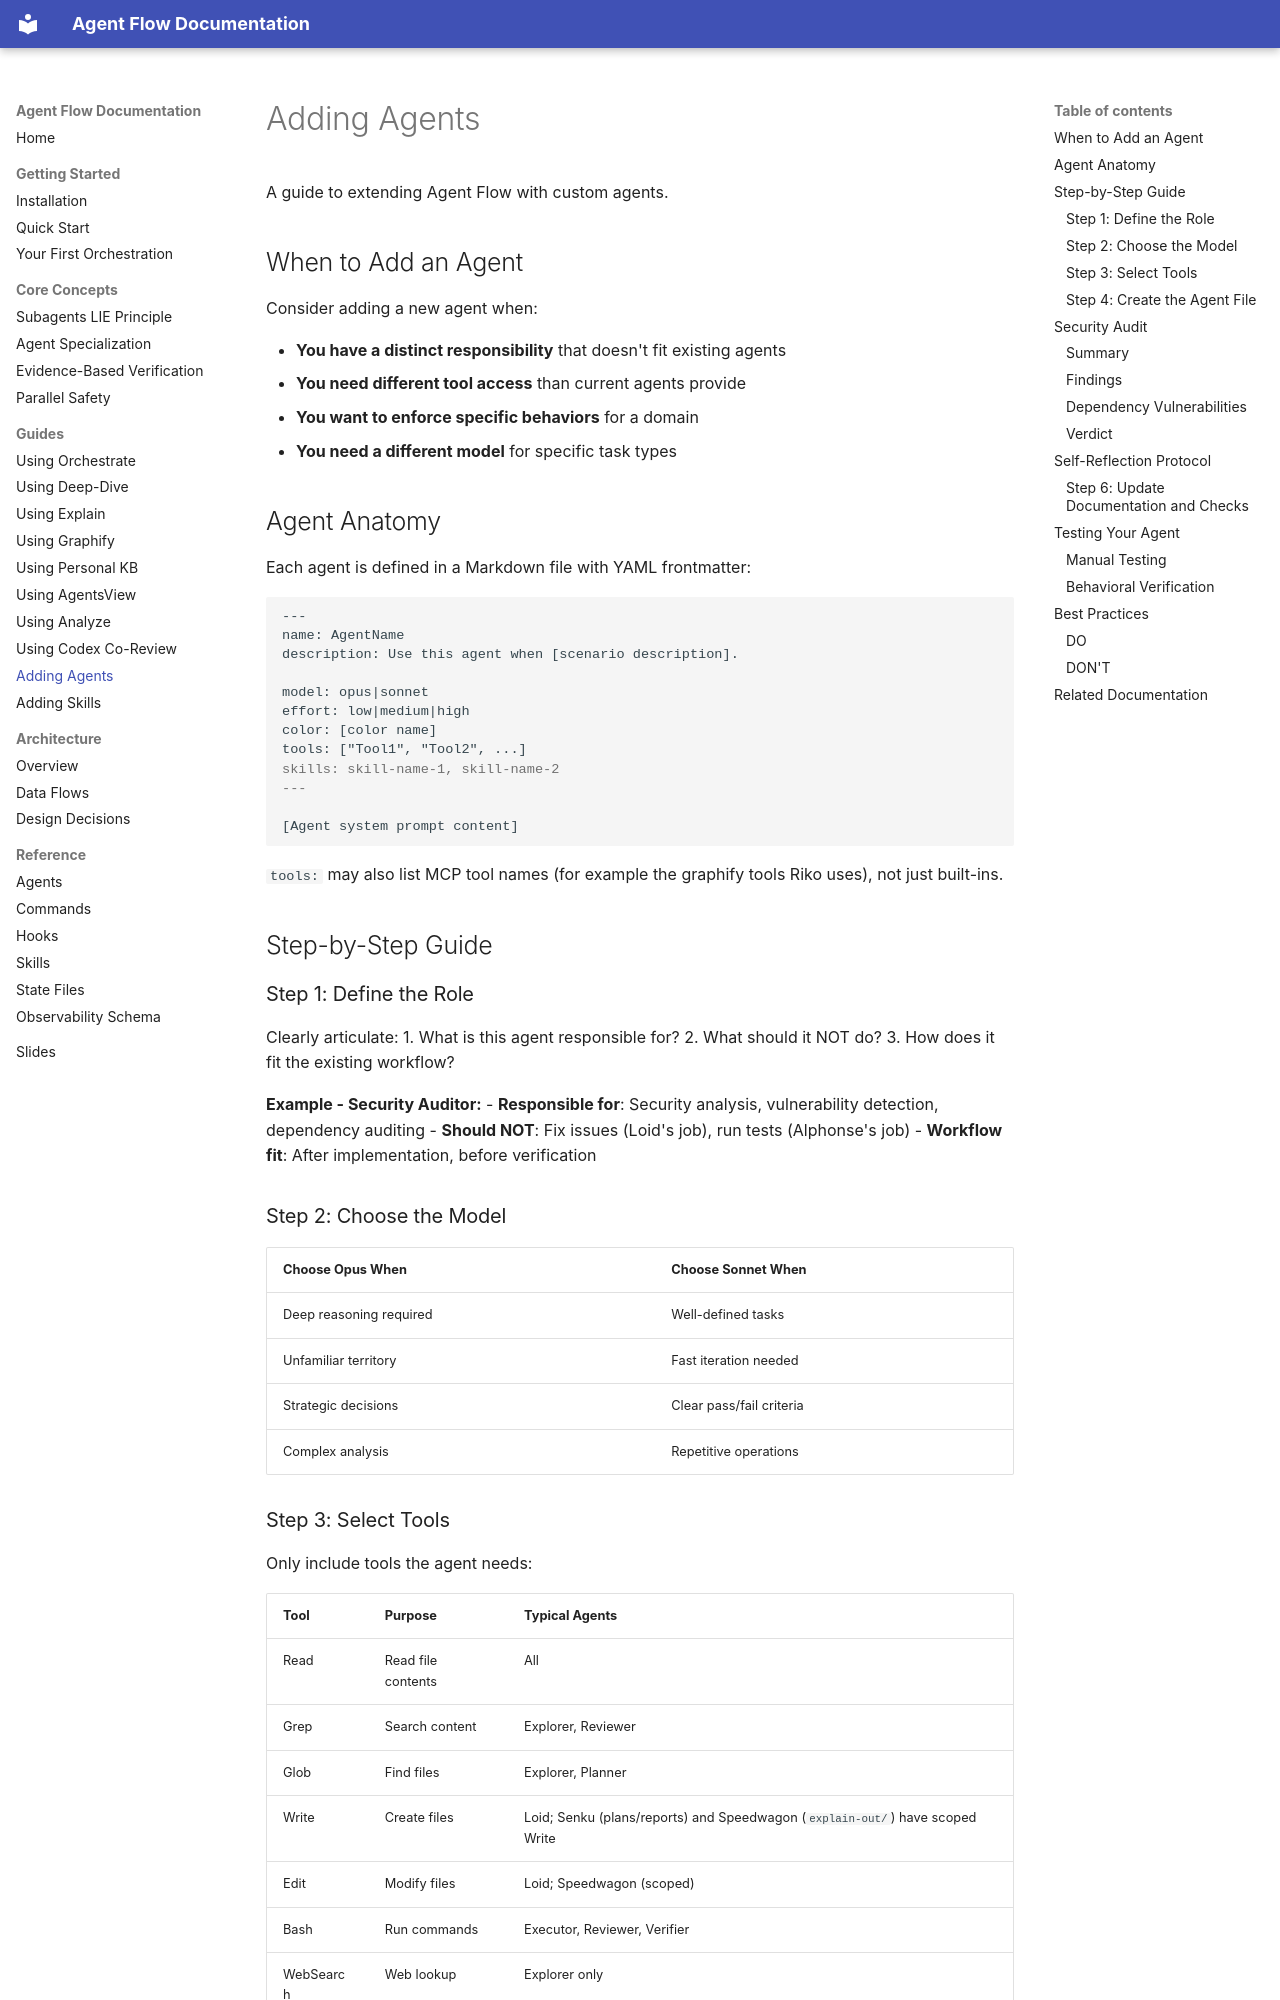

repository: josix/agent-flow · page: guides/adding-agents/index.html · generator: mkdocs

# Adding Agents

A guide to extending Agent Flow with custom agents.

## When to Add an Agent

Consider adding a new agent when:

- **You have a distinct responsibility** that doesn't fit existing agents
- **You need different tool access** than current agents provide
- **You want to enforce specific behaviors** for a domain
- **You need a different model** for specific task types

## Agent Anatomy

Each agent is defined in a Markdown file with YAML frontmatter:

```markdown
---
name: AgentName
description: Use this agent when [scenario description].

model: opus|sonnet
effort: low|medium|high
color: [color name]
tools: ["Tool1", "Tool2", ...]
skills: skill-name-1, skill-name-2
---

[Agent system prompt content]
```

`tools:` may also list MCP tool names (for example the graphify tools Riko uses), not just built-ins.

## Step-by-Step Guide

### Step 1: Define the Role

Clearly articulate:
1. What is this agent responsible for?
2. What should it NOT do?
3. How does it fit the existing workflow?

**Example - Security Auditor:**
- **Responsible for**: Security analysis, vulnerability detection, dependency auditing
- **Should NOT**: Fix issues (Loid's job), run tests (Alphonse's job)
- **Workflow fit**: After implementation, before verification

### Step 2: Choose the Model

| Choose Opus When | Choose Sonnet When |
|------------------|-------------------|
| Deep reasoning required | Well-defined tasks |
| Unfamiliar territory | Fast iteration needed |
| Strategic decisions | Clear pass/fail criteria |
| Complex analysis | Repetitive operations |

### Step 3: Select Tools

Only include tools the agent needs:

| Tool | Purpose | Typical Agents |
|------|---------|----------------|
| Read | Read file contents | All |
| Grep | Search content | Explorer, Reviewer |
| Glob | Find files | Explorer, Planner |
| Write | Create files | Loid; Senku (plans/reports) and Speedwagon (`explain-out/`) have scoped Write |
| Edit | Modify files | Loid; Speedwagon (scoped) |
| Bash | Run commands | Executor, Reviewer, Verifier |
| WebSearch | Web lookup | Explorer only |
| WebFetch | Fetch URLs | Explorer only |
